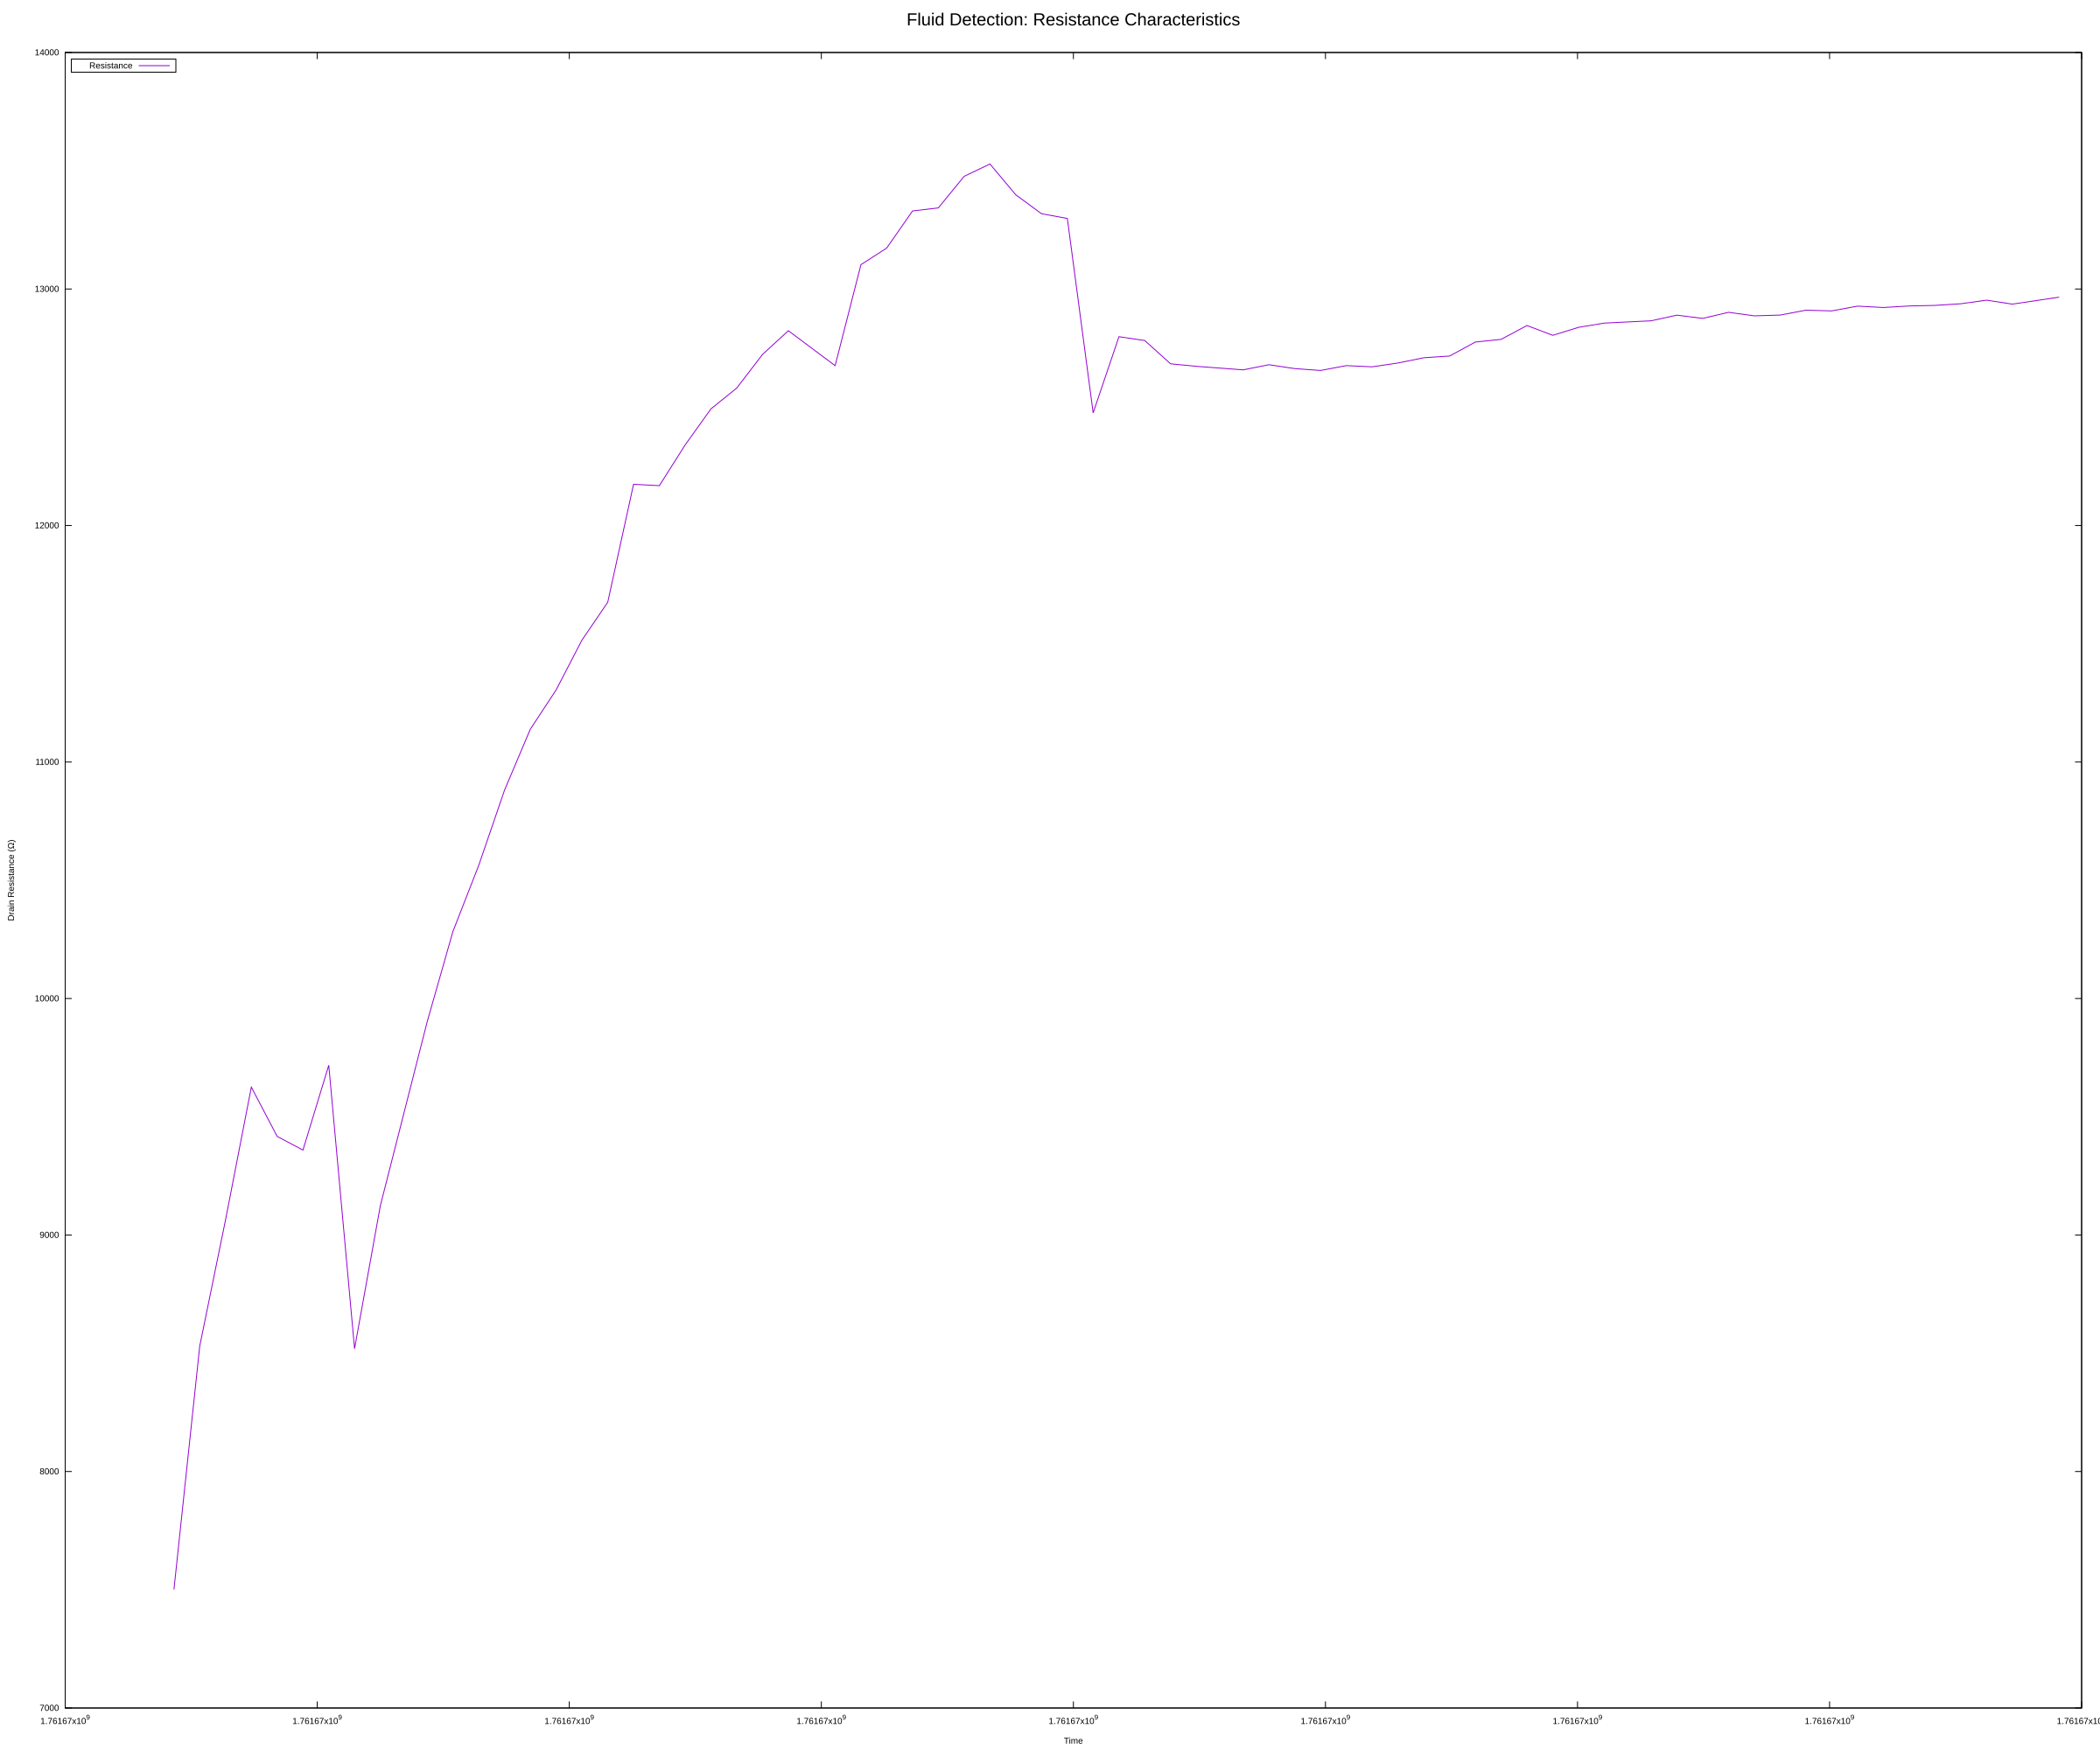

Values plotted in this chart, from the file beside it:
t, drain_voltage, drain_current, drain_resistance, gate_voltage, gate_current
1761672164, 0.05001, -6.6674e-09, 7501, 1, 6.34491e-09
1761672165, 0.05001, -5.8622e-09, 8531, 1, 5.65342e-09
1761672166, 0.05001, -5.51729e-09, 9064, 1, 5.54867e-09
1761672167, 0.05001, -5.19547e-09, 9625, 1, 5.26386e-09
1761672168, 0.05001, -5.31042e-09, 9417, 1, 5.37083e-09
1761672169, 0.05001, -5.34347e-09, 9359, 1, 5.17879e-09
1761672170, 0.05001, -5.14637e-09, 9718, 1, 5.03627e-09
1761672171, 0.05001, -5.8704e-09, 8519, 1, 5.75166e-09
1761672173, 0.05001, -5.48106e-09, 9124, 1, 5.09975e-09
1761672174, 0.05001, -5.05128e-09, 9901, 1, 5.02055e-09
1761672175, 0.05001, -4.8632e-09, 10283, 1, 4.76658e-09
1761672176, 0.05001, -4.73441e-09, 10563, 1, 4.69651e-09
1761672177, 0.05001, -4.59596e-09, 10881, 1, 4.58843e-09
1761672178, 0.05001, -4.48947e-09, 11139, 1, 4.32621e-09
1761672179, 0.05001, -4.4235e-09, 11305, 1, 4.47513e-09
1761672181, 0.05001, -4.34269e-09, 11515, 1, 4.17188e-09
1761672182, 0.05001, -4.28319e-09, 11676, 1, 4.29506e-09
1761672183, 0.05001, -4.10771e-09, 12174, 1, 4.08231e-09
1761672184, 0.05001, -4.10959e-09, 12168, 1, 4.04867e-09
1761672185, 0.05001, -4.05233e-09, 12341, 1, 4.10471e-09
1761672186, 0.05001, -4.00277e-09, 12493, 1, 3.86618e-09
1761672187, 0.05001, -3.97466e-09, 12581, 1, 4.03544e-09
1761672188, 0.05, -3.93007e-09, 12723, 1, 3.82974e-09
1761672189, 0.05, -3.89935e-09, 12824, 1, 3.85647e-09
1761672191, 0.05001, -3.94499e-09, 12676, 1, 3.8693e-09
1761672192, 0.05001, -3.81634e-09, 13103, 1, 3.68781e-09
1761672193, 0.05001, -3.79596e-09, 13173, 1, 3.8693e-09
1761672194, 0.05, -3.75102e-09, 13330, 1, 3.64916e-09
1761672195, 0.05, -3.74767e-09, 13343, 1, 3.74858e-09
1761672196, 0.05, -3.7105e-09, 13476, 1, 3.6882e-09
1761672197, 0.05001, -3.69645e-09, 13529, 1, 3.63054e-09
1761672198, 0.05001, -3.73237e-09, 13398, 1, 3.82435e-09
1761672199, 0.05001, -3.75471e-09, 13318, 1, 3.64014e-09
1761672200, 0.05001, -3.76054e-09, 13298, 1, 3.85276e-09
1761672201, 0.05001, -4.00852e-09, 12476, 1, 3.75658e-09
1761672202, 0.05001, -3.9075e-09, 12798, 1, 3.91426e-09
1761672203, 0.05001, -3.91239e-09, 12782, 1, 3.95297e-09
1761672204, 0.05, -3.94243e-09, 12684, 1, 3.86201e-09
1761672205, 0.05001, -3.94593e-09, 12673, 1, 4.03744e-09
1761672207, 0.05001, -3.95052e-09, 12658, 1, 3.85383e-09
1761672208, 0.05001, -3.94384e-09, 12680, 1, 3.99876e-09
1761672209, 0.05001, -3.94886e-09, 12663, 1, 3.91463e-09
1761672210, 0.05001, -3.95126e-09, 12656, 1, 3.91843e-09
1761672211, 0.05001, -3.94489e-09, 12676, 1, 3.99389e-09
1761672212, 0.05001, -3.94654e-09, 12671, 1, 3.82719e-09
1761672213, 0.05001, -3.94149e-09, 12687, 1, 4.02557e-09
1761672214, 0.05001, -3.93474e-09, 12709, 1, 3.81433e-09
1761672215, 0.05001, -3.93263e-09, 12717, 1, 3.97211e-09
1761672216, 0.05001, -3.91439e-09, 12776, 1, 3.87834e-09
1761672217, 0.05001, -3.91095e-09, 12787, 1, 3.86214e-09
1761672218, 0.05001, -3.89297e-09, 12846, 1, 4.02442e-09
1761672219, 0.05001, -3.90563e-09, 12804, 1, 3.79145e-09
1761672220, 0.05001, -3.89524e-09, 12838, 1, 3.98361e-09
1761672221, 0.05001, -3.88993e-09, 12856, 1, 3.78644e-09
1761672223, 0.05001, -3.88713e-09, 12866, 1, 3.89469e-09
1761672224, 0.05001, -3.87994e-09, 12889, 1, 3.88427e-09
1761672225, 0.05001, -3.88374e-09, 12876, 1, 3.79846e-09
1761672226, 0.05001, -3.87625e-09, 12901, 1, 3.95794e-09
1761672227, 0.05001, -3.88074e-09, 12887, 1, 3.75874e-09
1761672228, 0.05001, -3.8797e-09, 12890, 1, 3.96013e-09
... 10 more rows
